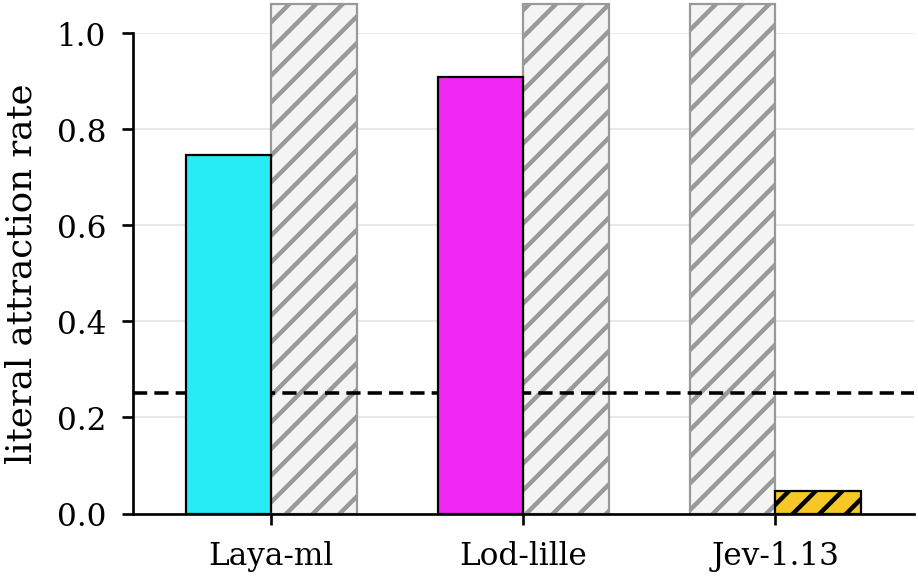

The file beside this chart, header and first rows:
arm, language, LAR, n, measured
laya-ml, bn, 0.747, 3265, True
laya-ml, en, , 0, False
lod-lille-0.6b, bn, 0.9082, 316, True
lod-lille-0.6b, en, , 0, False
jev-1.13, bn, , 0, False
jev-1.13, en, 0.04717, 3265, True
